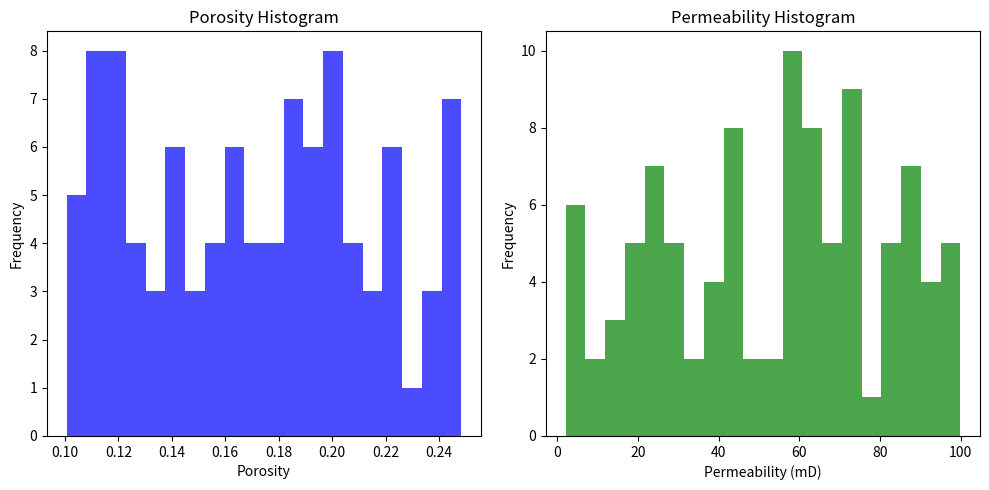

The script that saved this image:
import numpy as np
import matplotlib.pyplot as plt

# Generate synthetic oil and gas well data
np.random.seed(0)
depth = np.linspace(1000, 4000, 100)  # Depth values (in meters)
porosity = np.random.uniform(0.1, 0.25, 100)  # Porosity values
permeability = np.random.uniform(1, 100, 100)  # Permeability values (in millidarcies)

# Basic data analysis
mean_porosity = np.mean(porosity)
median_permeability = np.median(permeability)
std_deviation_porosity = np.std(porosity)

# Data visualization
plt.figure(figsize=(10, 5))

# Porosity histogram
plt.subplot(1, 2, 1)
plt.hist(porosity, bins=20, color='blue', alpha=0.7)
plt.xlabel('Porosity')
plt.ylabel('Frequency')
plt.title('Porosity Histogram')

# Permeability histogram
plt.subplot(1, 2, 2)
plt.hist(permeability, bins=20, color='green', alpha=0.7)
plt.xlabel('Permeability (mD)')
plt.ylabel('Frequency')
plt.title('Permeability Histogram')

plt.tight_layout()
plt.show()

# Print basic statistics
print(f"Mean Porosity: {mean_porosity:.2f}")
print(f"Median Permeability: {median_permeability:.2f}")
print(f"Standard Deviation of Porosity: {std_deviation_porosity:.2f}")
